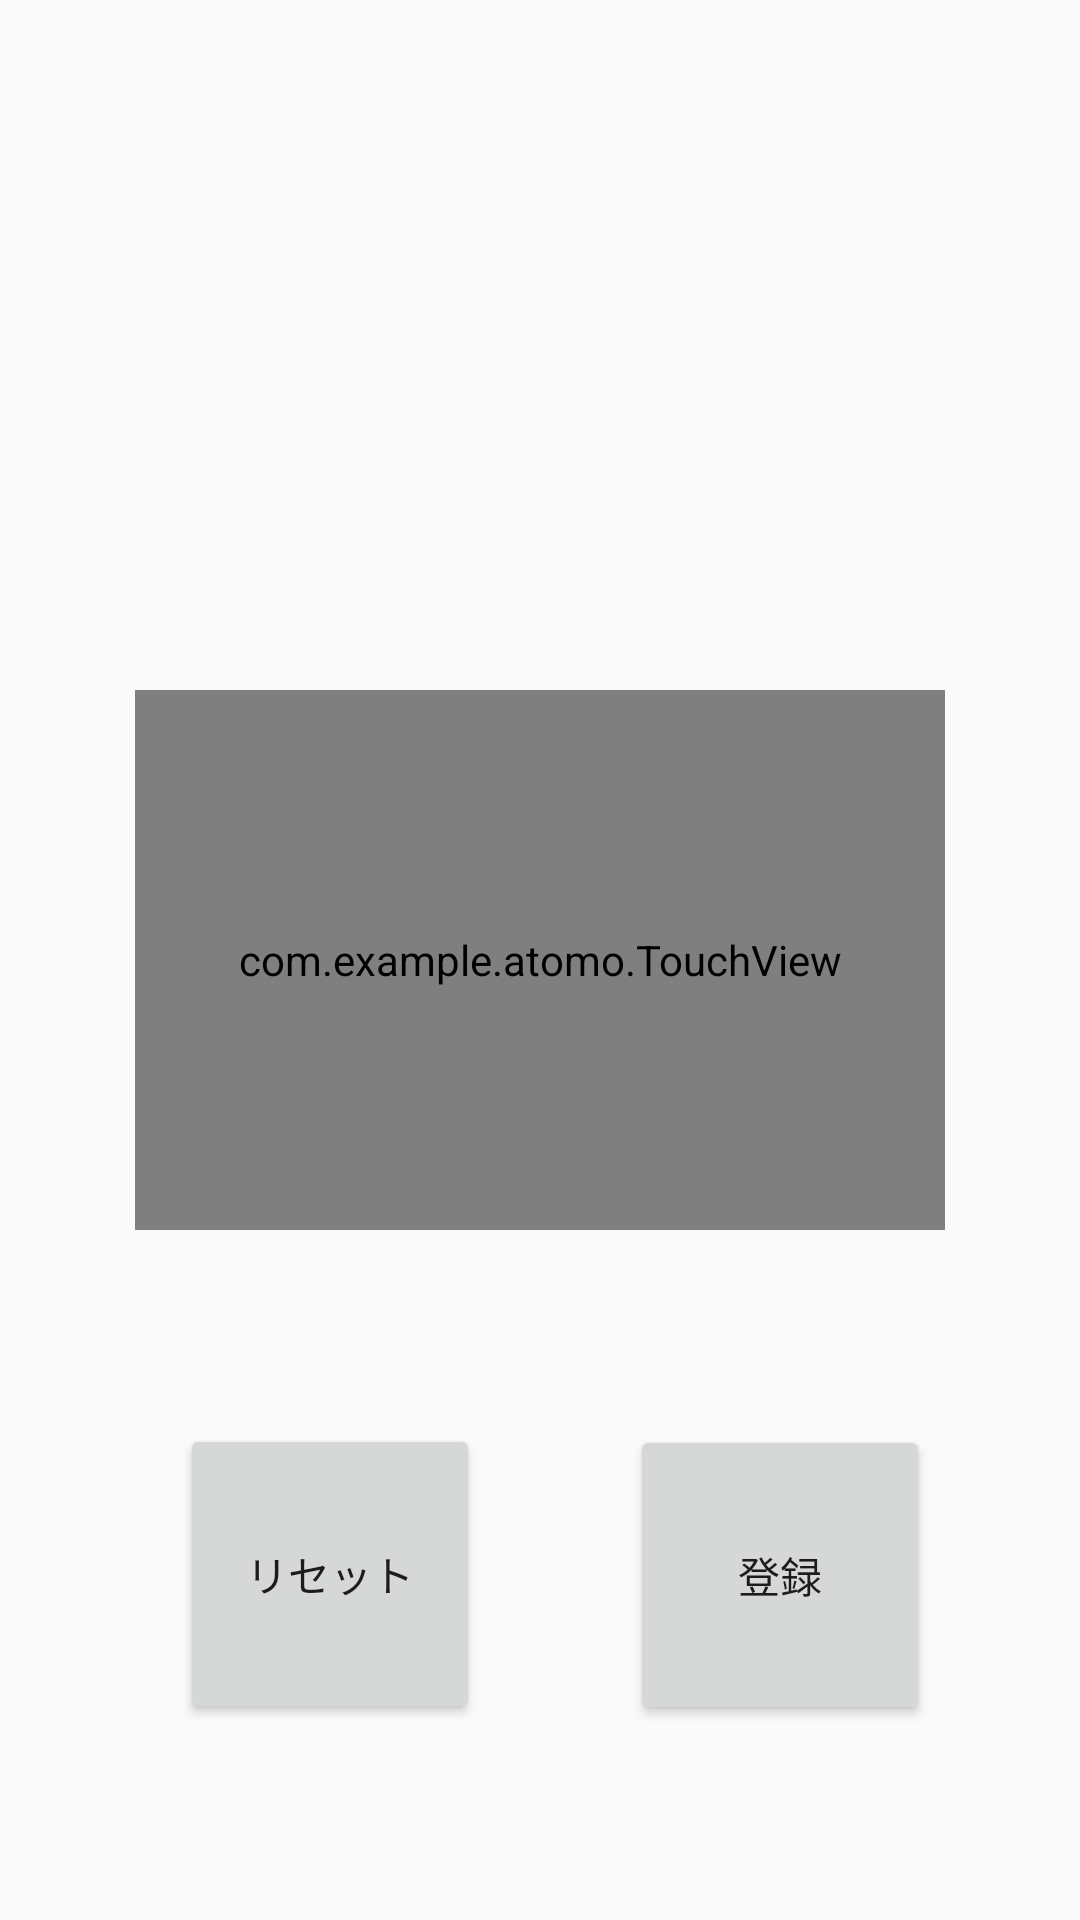

Layout XML and referenced resources for this Android screen:
<!-- AndroidManifest.xml: application theme Theme.AppCompat.Light.NoActionBar -->
<!-- res/layout/activity_editwindowlocation.xml -->
<?xml version="1.0" encoding="utf-8"?>
<androidx.constraintlayout.widget.ConstraintLayout
    xmlns:android="http://schemas.android.com/apk/res/android"
    xmlns:app="http://schemas.android.com/apk/res-auto"
    xmlns:tools="http://schemas.android.com/tools"
    android:layout_width="match_parent"
    android:layout_height="match_parent">

    <ImageView
        android:id="@+id/madori"
        android:layout_width="270dp"
        android:layout_height="180dp"
        android:layout_margin="5dp"
        android:background="@null"
        android:src="@drawable/madori"
        app:layout_constraintBottom_toBottomOf="parent"
        app:layout_constraintEnd_toEndOf="parent"
        app:layout_constraintStart_toStartOf="parent"
        app:layout_constraintTop_toTopOf="parent" />

    <com.example.atomo.TouchView
        android:id="@+id/touchview"
        android:layout_width="270dp"
        android:layout_height="180dp"
        android:paddingLeft="8dp"
        android:paddingRight="8dp"
        app:layout_constraintBottom_toBottomOf="parent"
        app:layout_constraintEnd_toEndOf="parent"
        app:layout_constraintStart_toStartOf="parent"
        app:layout_constraintTop_toTopOf="parent">

    </com.example.atomo.TouchView>


    <Button
        android:id="@+id/reset_button"
        android:layout_width="100dp"
        android:layout_height="100dp"
        android:layout_marginStart="60dp"
        android:text="リセット"
        app:layout_constraintBottom_toBottomOf="parent"
        app:layout_constraintStart_toStartOf="parent"
        app:layout_constraintTop_toBottomOf="@+id/madori"
        app:layout_constraintVertical_bias="0.497"></Button>

    <Button
        android:id="@+id/register_button"
        android:layout_width="100dp"
        android:layout_height="100dp"
        android:text="登録"
        app:layout_constraintBottom_toBottomOf="parent"
        app:layout_constraintEnd_toEndOf="parent"
        app:layout_constraintStart_toEndOf="@+id/reset_button"
        app:layout_constraintTop_toBottomOf="@+id/madori"></Button>

</androidx.constraintlayout.widget.ConstraintLayout>
<!-- resources referenced by this layout -->
<resources>
  <!-- drawable madori: png bitmap (drawable, 3814 bytes) -->
</resources>
